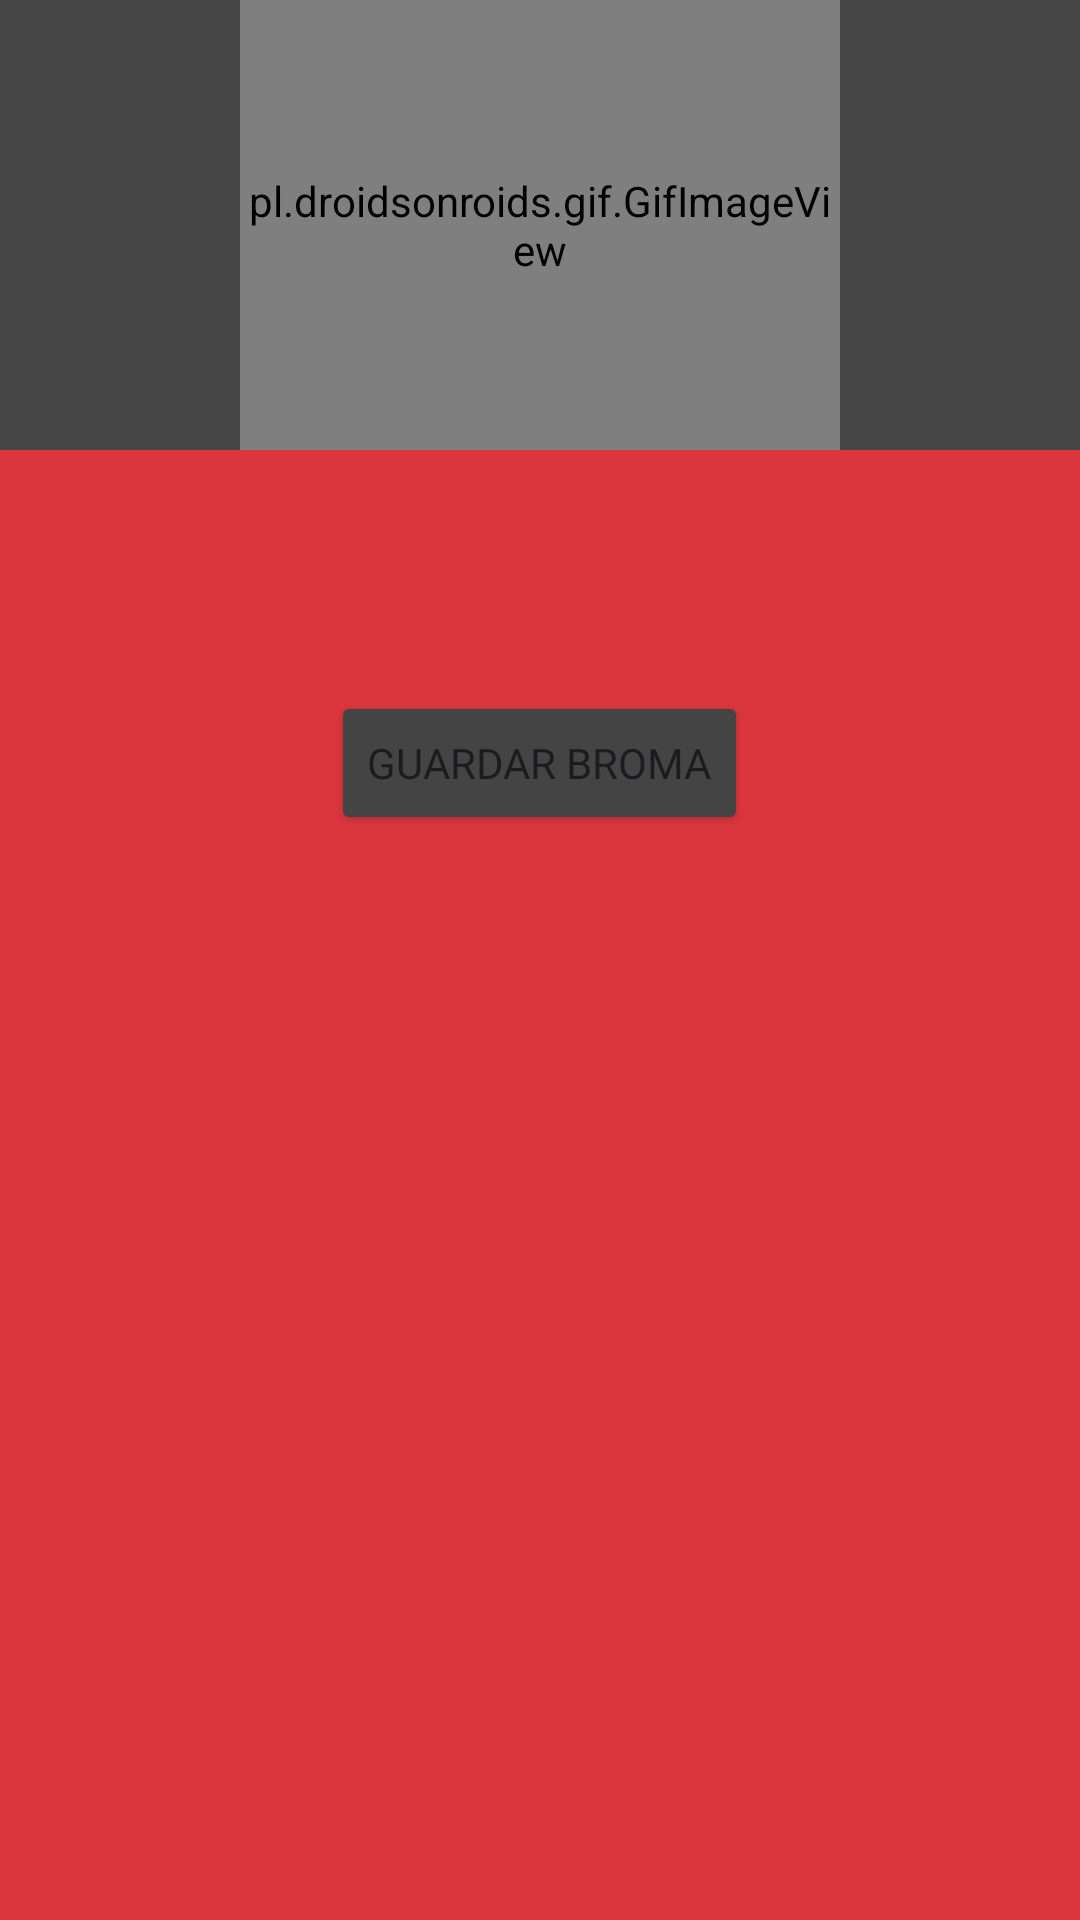

This screen was rendered from an Android layout file. Write that file and the resources it references.
<!-- AndroidManifest.xml: application theme Theme.Galleta -->
<!-- res/layout/popupbromas_layout.xml -->
<?xml version="1.0" encoding="utf-8"?>
<RelativeLayout xmlns:android="http://schemas.android.com/apk/res/android"
    xmlns:app="http://schemas.android.com/apk/res-auto"
    xmlns:tools="http://schemas.android.com/tools"
    android:id="@+id/popupbromas"
    android:layout_width="match_parent"
    android:layout_height="wrap_content"
    android:background="#DB363E"
    tools:context=".Vista.MoreAPIs">

    <LinearLayout
        android:id="@+id/linearGif"
        android:layout_width="match_parent"
        android:layout_height="wrap_content"
        android:orientation="vertical"
        android:background="#454545" >

        <pl.droidsonroids.gif.GifImageView
            android:id="@+id/gifImg"
            android:layout_width="200dp"
            android:layout_height="150dp"
            android:layout_gravity="center"
            android:src="@raw/bromas" />
    </LinearLayout>

    <LinearLayout
        android:id="@+id/linearBromas"
        android:layout_width="match_parent"
        android:layout_height="wrap_content"
        android:layout_below="@id/linearGif"
        android:layout_centerHorizontal="true"
        android:layout_marginTop="10dp"
        android:background="#DB363E"
        android:orientation="vertical"
        android:padding="20dp">

        <TextView
            android:id="@+id/BromasRecibir"
            android:layout_width="wrap_content"
            android:layout_height="wrap_content"
            android:layout_gravity="center"
            android:fontFamily="@font/lato_italic"
            android:textAlignment="center"
            android:textColor="@color/white"
            android:textSize="15sp" />
    </LinearLayout>

    <LinearLayout
        android:layout_width="wrap_content"
        android:layout_height="wrap_content"
        android:layout_below="@id/linearBromas"
        android:layout_centerHorizontal="true"
        android:orientation="horizontal"
        android:padding="10dp">

        <Button
            android:id="@+id/GuardarBroma"
            android:layout_width="wrap_content"
            android:layout_height="wrap_content"
            android:backgroundTint="#444444"
            android:fontFamily="@font/lato_bold_italic"
            android:text="Guardar Broma"
            app:cornerRadius="5dp" />



    </LinearLayout>
</RelativeLayout>
<!-- resources referenced by this layout -->
<resources>
  <style name="Theme.Galleta" parent="Base.Theme.Galleta" />
  <style name="Base.Theme.Galleta" parent="Theme.Material3.DayNight.NoActionBar">
          
          
      </style>
  <!-- not gathered from this repository: default colours our renderer supplied (Android Studio template values) -->
  <color name="white">#FFFFFFFF</color>
</resources>
